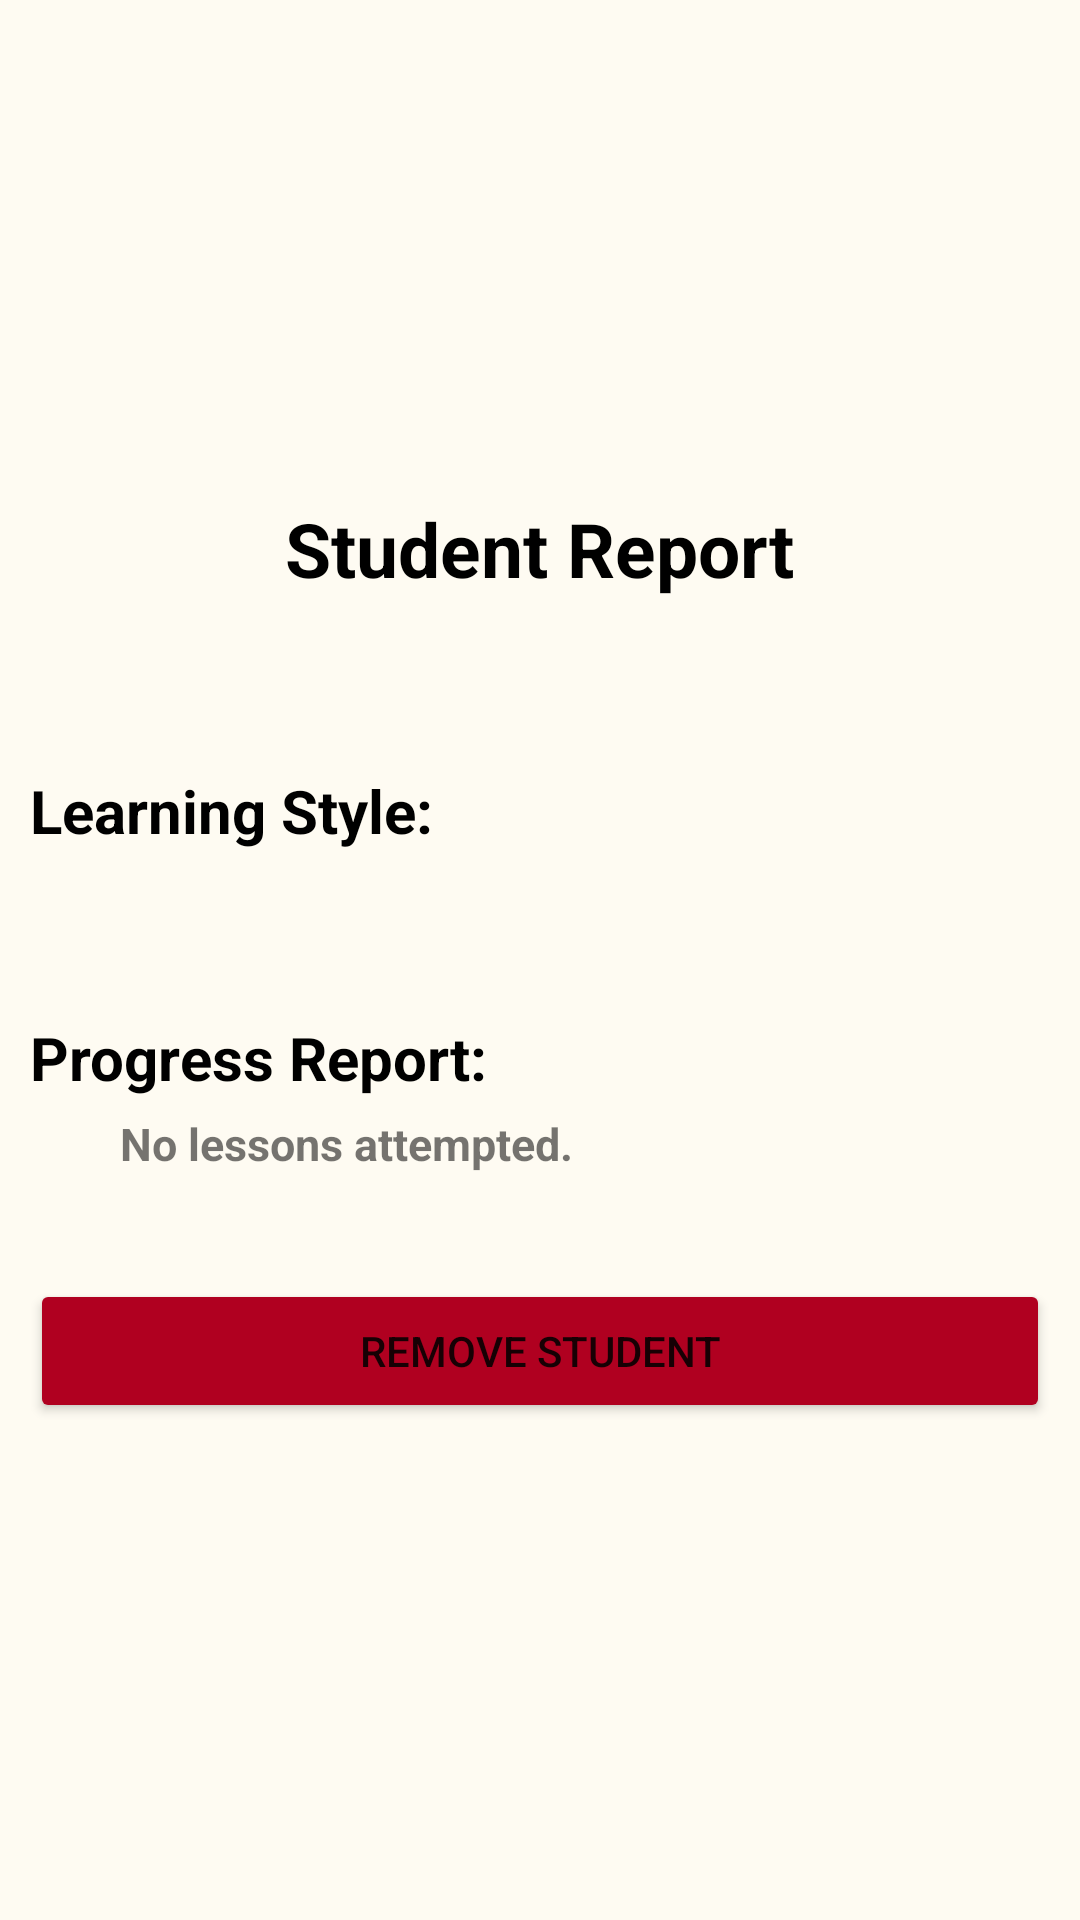

Android layout source for this screen:
<!-- AndroidManifest.xml: application theme Theme.MyCorrectApplication -->
<!-- res/layout/teacher_classroom_student_view.xml -->
<?xml version="1.0" encoding="utf-8"?>
<androidx.constraintlayout.widget.ConstraintLayout
    xmlns:android="http://schemas.android.com/apk/res/android" android:layout_width="match_parent"
    android:layout_height="match_parent"
    xmlns:app="http://schemas.android.com/apk/res-auto"
    android:background="@color/background_off_white">

    <LinearLayout
        android:id="@+id/main_layout"
        android:layout_width="match_parent"
        android:layout_height="wrap_content"
        android:orientation="vertical"
        android:gravity="center"
        app:layout_constraintBottom_toBottomOf="parent"
        app:layout_constraintEnd_toEndOf="parent"
        app:layout_constraintStart_toStartOf="parent"
        app:layout_constraintTop_toTopOf="parent"
        android:layout_marginRight="10dp"
        android:layout_marginLeft="10dp">

        <TextView
            android:layout_width="wrap_content"
            android:layout_height="wrap_content"
            android:layout_gravity="center"
            android:gravity="center"
            android:textSize="25sp"
            android:text="Student Report"
            android:textColor="@color/black"
            android:textStyle="bold"></TextView>

        <TextView
            android:id="@+id/btn_student_name"
            android:layout_width="wrap_content"
            android:layout_height="wrap_content"
            android:layout_gravity="center"
            android:gravity="center"
            android:textSize="20sp"
            android:textStyle="bold"></TextView>

        <TextView
            android:layout_width="wrap_content"
            android:layout_height="wrap_content"
            android:layout_gravity="left"
            android:text="Learning Style: "
            android:textSize="20sp"
            android:layout_marginTop="30dp"
            android:textColor="@color/black"
            android:textStyle="bold"></TextView>

        <TextView
            android:id="@+id/txt_learn_style"
            android:layout_width="wrap_content"
            android:layout_height="wrap_content"
            android:layout_gravity="left"
            android:textSize="15sp"
            android:layout_marginTop="5dp"
            android:layout_marginLeft="30sp"
            android:textStyle="bold"></TextView>


        <TextView
            android:layout_width="wrap_content"
            android:layout_height="wrap_content"
            android:layout_gravity="left"
            android:text="Progress Report:"
            android:textSize="20sp"
            android:layout_marginTop="30dp"
            android:textColor="@color/black"
            android:textStyle="bold"></TextView>

        <TextView
            android:id="@+id/txt_none"
            android:layout_width="wrap_content"
            android:layout_height="wrap_content"
            android:layout_gravity="left"
            android:text="No lessons attempted."
            android:textSize="15sp"
            android:layout_marginLeft="30sp"
            android:layout_marginTop="5dp"
            android:textStyle="bold"></TextView>

        <ScrollView
            style="@android:style/Widget.Holo.ScrollView"
            android:layout_width="match_parent"
            android:layout_height="wrap_content"
            android:layout_marginTop="5dp"
            android:layout_marginLeft="20sp">

            <LinearLayout
                android:id="@+id/scroll_ll"
                android:layout_width="match_parent"
                android:layout_height="wrap_content"
                android:orientation="vertical">

            </LinearLayout>
        </ScrollView>

        <Button
            android:id="@+id/btn_remove"
            android:layout_width="match_parent"
            android:layout_height="wrap_content"
            android:text="Remove Student"
            android:layout_marginTop="30dp"
            app:backgroundTint="@color/design_default_color_error"/>

    </LinearLayout>
</androidx.constraintlayout.widget.ConstraintLayout>
<!-- resources referenced by this layout -->
<resources>
  <color name="background_off_white">#FEFBF2</color>
  <color name="black">#FF000000</color>
  <style name="Theme.MyCorrectApplication" parent="Theme.MaterialComponents.DayNight.DarkActionBar">
          
          <item name="colorPrimary">@color/Green_Btn</item>
          <item name="colorPrimaryVariant">@color/Green_Btn</item>
          <item name="colorOnPrimary">@color/white</item>
          
          <item name="colorSecondary">@color/Green_Btn</item>
          <item name="colorSecondaryVariant">@color/Green_Btn</item>
          <item name="colorOnSecondary">@color/black</item>
          
          <item name="android:statusBarColor" tools:targetApi="l">?attr/colorPrimaryVariant</item>
          
      </style>
  <color name="Green_Btn">#90BE50</color>
  <color name="white">#FFFFFFFF</color>
</resources>
